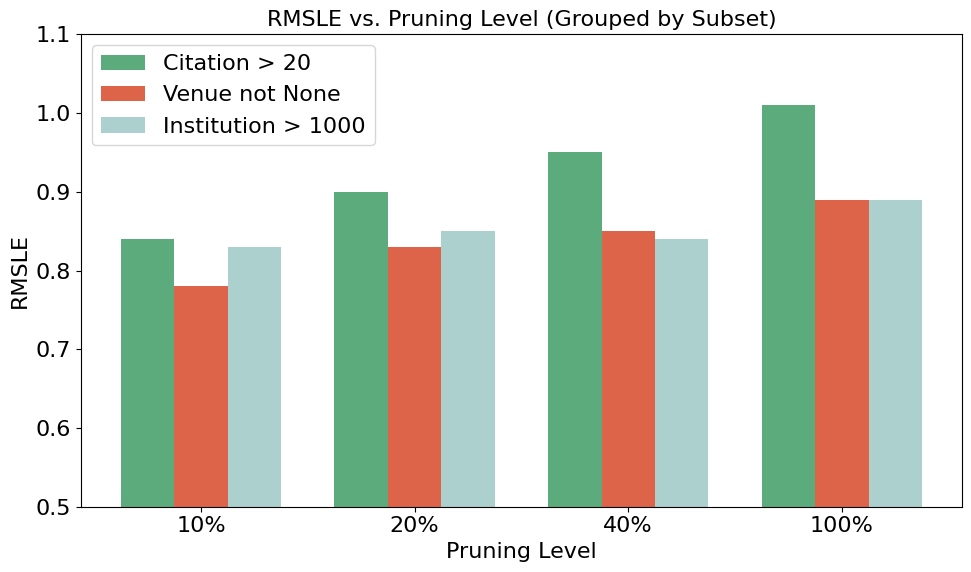

This chart was generated by the following Python code:
import numpy as np
import matplotlib.pyplot as plt
import pandas as pd


# 手动从图中估计或假设的 RMSLE 值（可以替换为准确数据）
pruning_levels = ['10%', '20%', '40%', '100%']
x = np.arange(len(pruning_levels))

# 假设的 RMSLE 值（估算或从图中读取）
rmsle_citation = [0.84, 0.90, 0.95, 1.01]
rmsle_venue = [0.78, 0.83, 0.85, 0.89]
rmsle_institution = [0.83, 0.85, 0.84, 0.89]

width = 0.25  # 每组bar的宽度

# set font to Times New Roman and size 12
plt.rcParams['font.family'] = 'Times New Roman'
plt.rcParams['font.size'] = 16

fig, ax = plt.subplots(figsize=(10, 6))

# 绘制三组柱状图
bars1 = ax.bar(x - width, rmsle_citation, width, label='Citation > 20', color="#5CAB7D")
bars2 = ax.bar(x, rmsle_venue, width, label='Venue not None', color="#DE6449")
bars3 = ax.bar(x + width, rmsle_institution, width, label='Institution > 1000', color="#ABD0CE")


# 设置标签和标题
ax.set_ylabel('RMSLE', fontsize=16)
ax.set_xlabel('Pruning Level', fontsize=16)
ax.set_title('RMSLE vs. Pruning Level (Grouped by Subset)', fontsize=16)
ax.set_xticks(x)
ax.set_xticklabels(pruning_levels, fontsize=16)
ax.set_ylim(0.5, 1.1)
ax.legend(fontsize=16)

plt.tight_layout()
plt.savefig('rmsle.png', dpi=300)
